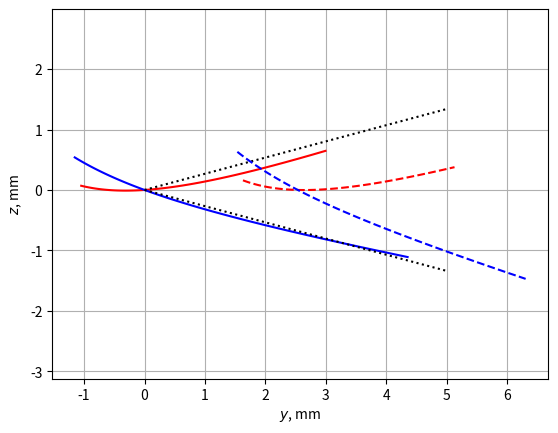

The script that saved this image:
import numpy as np
import matplotlib.pyplot as plt

pi,sin,cos,tan=np.pi,np.sin,np.cos,np.tan
r = 2.536
p = 8.0
phi = np.radians(15.0)
gamma = np.radians(-30.0) #30
lam = np.radians(10.0) #10

theta=np.linspace(0.3, -0.3)

def xyz():
    h=p/(2*pi)
    A = cos(gamma) * cos(lam) * sin(theta) - sin(gamma) * cos(theta)
    D = cos(phi) * A + cos(gamma) * sin(lam) * sin(phi)
    C = r * (A + sin(gamma)) + cos(gamma) * sin(lam) * h * theta
    u_of_theta = -C / D
    rho_of_theta = r + cos(phi) * u_of_theta
    x=-rho_of_theta * sin(theta)
    y=rho_of_theta * cos(theta)
    z=u_of_theta * sin(phi) + h * theta
    return y,z

def yz():
    E=(2*pi*(-sin(gamma)*cos(phi)*cos(theta) + sin(lam)*sin(phi)*cos(gamma) + sin(theta)*cos(gamma)*cos(lam)*cos(phi)))
    y=(-p*theta*sin(lam)*cos(phi)*cos(theta) + 2*pi*r*sin(lam)*sin(phi)*cos(theta) - 2*pi*r*sin(lam)*sin(phi) - 2*pi*r*sin(theta)*cos(lam)*cos(phi))/E
    z=(-p*theta*sin(gamma)*cos(lam)*cos(phi)*cos(theta) + p*theta*sin(theta)*cos(gamma)*cos(phi) + 2*pi*r*sin(gamma)*sin(lam)*sin(theta)*cos(phi) + 2*pi*r*sin(gamma)*sin(phi)*cos(lam)*cos(theta) - 2*pi*r*sin(gamma)*sin(phi)*cos(lam) - 2*pi*r*sin(phi)*sin(theta)*cos(gamma))/E
    return y,z

plt.plot(*xyz(),'r--')
plt.plot(*yz(),'r')
plt.plot([0,0+5],[0, 5*tan(phi)],'k:')

phi = np.radians(-15.0)
plt.plot(*xyz(),'b--')
plt.plot(*yz(),'b')
plt.plot([0,0+5],[0, 5*tan(phi)],'k:')

plt.axis('equal')
plt.grid()
plt.xlabel('$y$, mm'); plt.ylabel("$z$, mm")
plt.show()
